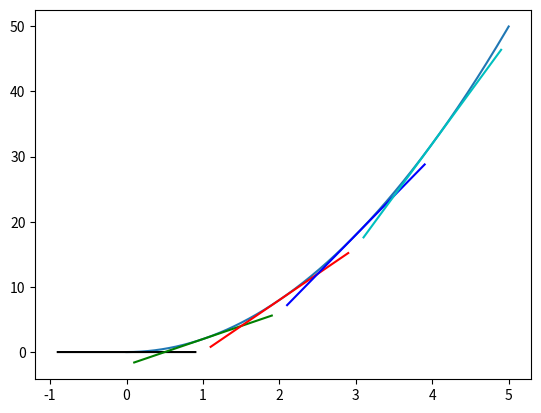

This chart was generated by the following Python code:
import matplotlib.pyplot as plt
import numpy as np

def f(x):
    return 2*x**2

x = np.arange(0, 5, 0.001)
y = f(x)

plt.plot(x, y)

colors = ['k', 'g', 'r', 'b', 'c']

def appx_tangent_line(x, appx_derivative):
    return (appx_derivative*x) + b

for i in range(5):
    p2_delta = 0.0001
    x1 = i
    x2 = x1 + p2_delta

    y1 = f(x1)
    y2 = f(x2)


    print((x1, y1), (x2, y2))

    appx_derivative = (y2-y1)/(x2-x1)
    b = y2 - appx_derivative*x2

    to_plot = [x1-0.9, x1, x1+0.9]
    plt.plot([point for point in to_plot], [appx_tangent_line(point, appx_derivative) for point in to_plot], c=colors[i])

    print("Appx derivative for f(x)", f'where x = {x1} is {appx_derivative}')
plt.show()